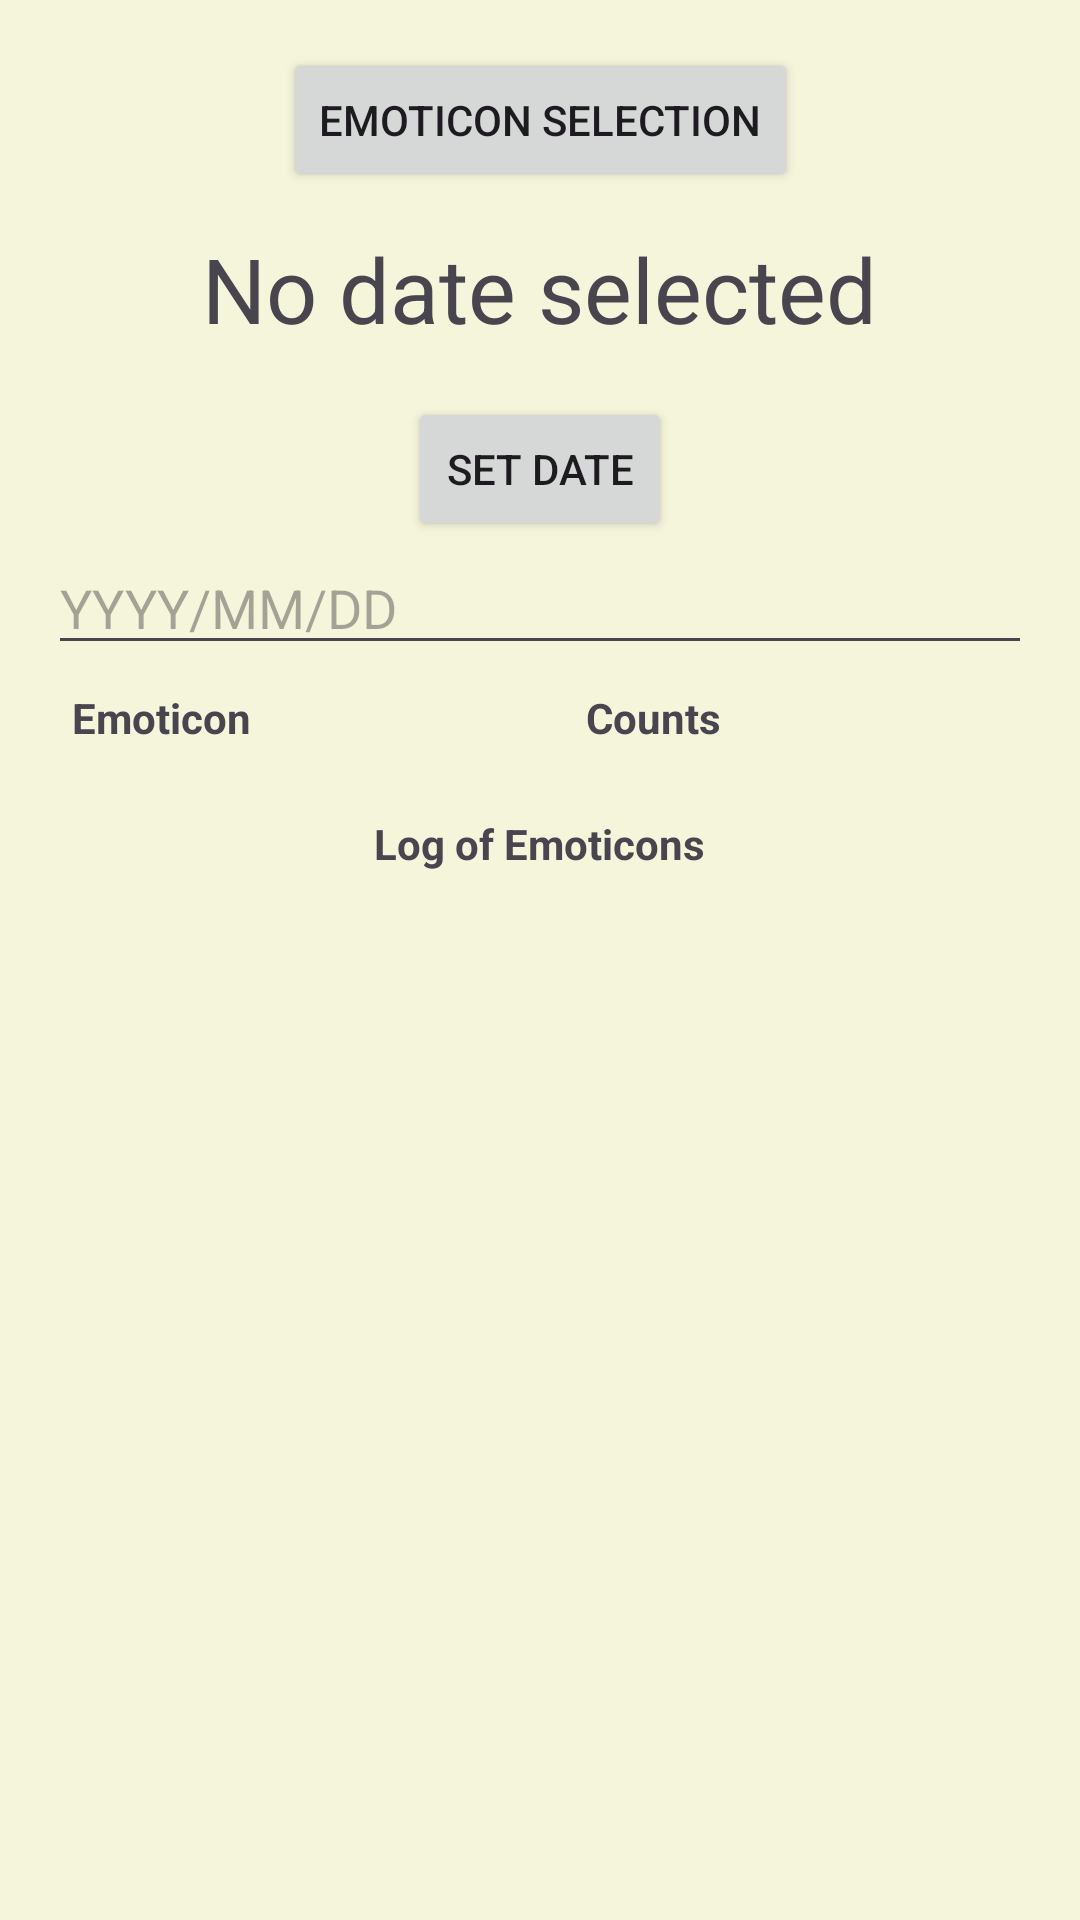

This screen was rendered from an Android layout file. Write that file and the resources it references.
<!-- AndroidManifest.xml: application theme Theme.Aarizvi2EmotiLog -->
<!-- res/layout/fragment_second.xml -->
<?xml version="1.0" encoding="utf-8"?>
<androidx.core.widget.NestedScrollView xmlns:android="http://schemas.android.com/apk/res/android"
    xmlns:app="http://schemas.android.com/apk/res-auto"
    xmlns:tools="http://schemas.android.com/tools"
    android:layout_width="match_parent"
    android:layout_height="match_parent"
    android:background="#F5F5DC"
    tools:context=".LogSummaryFragment">

    <androidx.constraintlayout.widget.ConstraintLayout
        android:layout_width="match_parent"
        android:layout_height="match_parent"
        android:padding="16dp">

        <Button
            android:id="@+id/button_second"
            android:layout_width="wrap_content"
            android:layout_height="wrap_content"
            android:text="Emoticon Selection"
            app:layout_constraintEnd_toEndOf="parent"
            app:layout_constraintStart_toStartOf="parent"
            app:layout_constraintTop_toTopOf="parent" />

        <LinearLayout
            android:layout_width="0dp"
            android:layout_height="wrap_content"
            android:orientation="vertical"
            android:paddingTop="60dp"
            app:layout_constraintEnd_toEndOf="parent"
            app:layout_constraintStart_toStartOf="parent"
            app:layout_constraintTop_toTopOf="parent">

        <TextView
            android:id="@+id/selectedDateTextView"
            android:layout_width="wrap_content"
            android:layout_height="wrap_content"
            android:text="No date selected"
            android:layout_gravity="center"
            android:textSize="30sp"
            android:layout_marginBottom="16dp"/>
        <Button
            android:id="@+id/setDateButton"
            android:layout_width="wrap_content"
            android:layout_height="wrap_content"
            android:layout_gravity="center"
            android:text="Set Date">

        </Button>
        <EditText
            android:id="@+id/selectedDateEditText"
            android:layout_width="match_parent"
            android:layout_height="wrap_content"
            android:hint="YYYY/MM/DD">
        </EditText>
        <TableLayout
            android:id="@+id/dataTableLayout"
            android:layout_width="match_parent"
            android:layout_height="wrap_content"
            android:stretchColumns="*">

            <TableRow>
                <TextView
                    android:layout_width="wrap_content"
                    android:layout_height="wrap_content"
                    android:text="Emoticon"
                    android:padding="8dp"
                    android:textStyle="bold"/>
                <TextView
                    android:layout_width="wrap_content"
                    android:layout_height="wrap_content"
                    android:text="Counts"
                    android:padding="8dp"
                    android:textStyle="bold"/>
            </TableRow>

        </TableLayout>
            <TextView
                android:layout_width="wrap_content"
                android:layout_height="wrap_content"
                android:text="Log of Emoticons"
                android:paddingTop="15dp"
                android:layout_gravity="center"
                android:textStyle="bold"/>
            <ListView
                android:paddingTop="8dp"
                android:id="@+id/emoticon_list"
                android:layout_width="match_parent"
                android:layout_height="3000dp">

            </ListView>

        </LinearLayout>


    </androidx.constraintlayout.widget.ConstraintLayout>
</androidx.core.widget.NestedScrollView>
<!-- resources referenced by this layout -->
<resources>
  <style name="Theme.Aarizvi2EmotiLog" parent="Base.Theme.Aarizvi2EmotiLog" />
  <style name="Base.Theme.Aarizvi2EmotiLog" parent="Theme.Material3.DayNight.NoActionBar">
          
          
      </style>
</resources>
